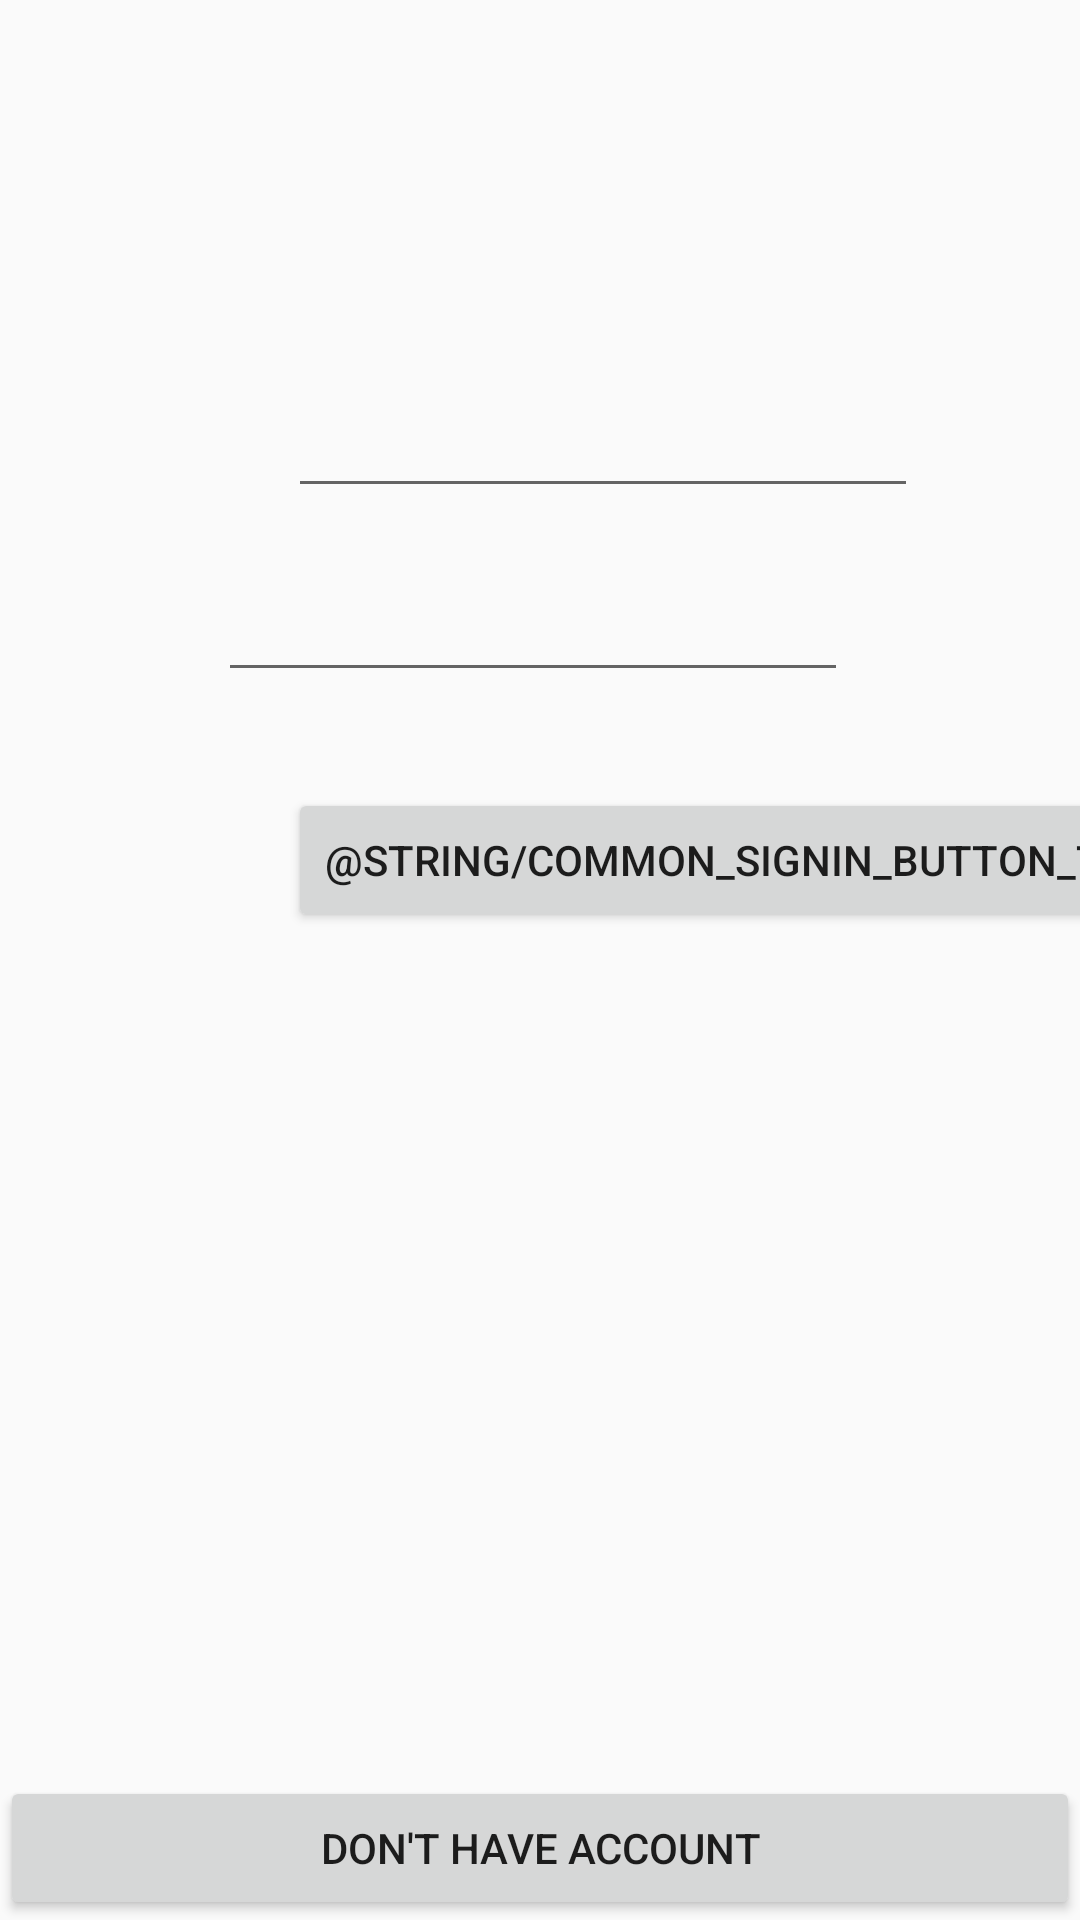

Write the Android layout XML for this screen, with the resource values it uses.
<!-- AndroidManifest.xml: application theme AppTheme -->
<!-- res/layout/activity_login_acticity.xml -->
<?xml version="1.0" encoding="utf-8"?>
<androidx.constraintlayout.widget.ConstraintLayout xmlns:android="http://schemas.android.com/apk/res/android"
    xmlns:app="http://schemas.android.com/apk/res-auto"
    xmlns:tools="http://schemas.android.com/tools"
    android:layout_width="match_parent"
    android:layout_height="match_parent"
    tools:context=".LoginActivity">

    <Button
        android:id="@+id/SignIn"
        android:layout_width="wrap_content"
        android:layout_height="wrap_content"
        android:layout_marginStart="96dp"
        android:layout_marginTop="32dp"
        android:text="@string/common_signin_button_text"
        app:layout_constraintStart_toStartOf="parent"
        app:layout_constraintTop_toBottomOf="@+id/LoginPassword" />

    <EditText
        android:id="@+id/LoginEmail"
        android:layout_width="wrap_content"
        android:layout_height="wrap_content"
        android:layout_marginStart="96dp"
        android:layout_marginTop="128dp"
        android:ems="10"
        android:inputType="textEmailAddress"
        app:layout_constraintStart_toStartOf="parent"
        app:layout_constraintTop_toTopOf="parent" />

    <EditText
        android:id="@+id/LoginPassword"
        android:layout_width="wrap_content"
        android:layout_height="wrap_content"
        android:layout_marginTop="20dp"
        android:ems="10"
        android:inputType="textPassword"
        app:layout_constraintEnd_toEndOf="parent"
        app:layout_constraintHorizontal_bias="0.484"
        app:layout_constraintStart_toStartOf="parent"
        app:layout_constraintTop_toBottomOf="@+id/LoginEmail" />

    <Button
        android:id="@+id/SignUp"
        android:layout_width="match_parent"
        android:layout_height="wrap_content"
        android:text="Don't have account"
        app:layout_constraintBottom_toBottomOf="parent"
        app:layout_constraintStart_toStartOf="parent" />

</androidx.constraintlayout.widget.ConstraintLayout>
<!-- resources referenced by this layout -->
<resources>
  <style name="AppTheme" parent="Theme.AppCompat.Light.DarkActionBar">
          
          <item name="colorPrimary">@color/colorPrimary</item>
          <item name="colorPrimaryDark">@color/colorPrimaryDark</item>
          <item name="colorAccent">@color/colorAccent</item>
      </style>
  <color name="colorPrimary">#cc0000</color>
  <color name="colorPrimaryDark">#cc0000</color>
  <color name="colorAccent">#cc0000</color>
</resources>
